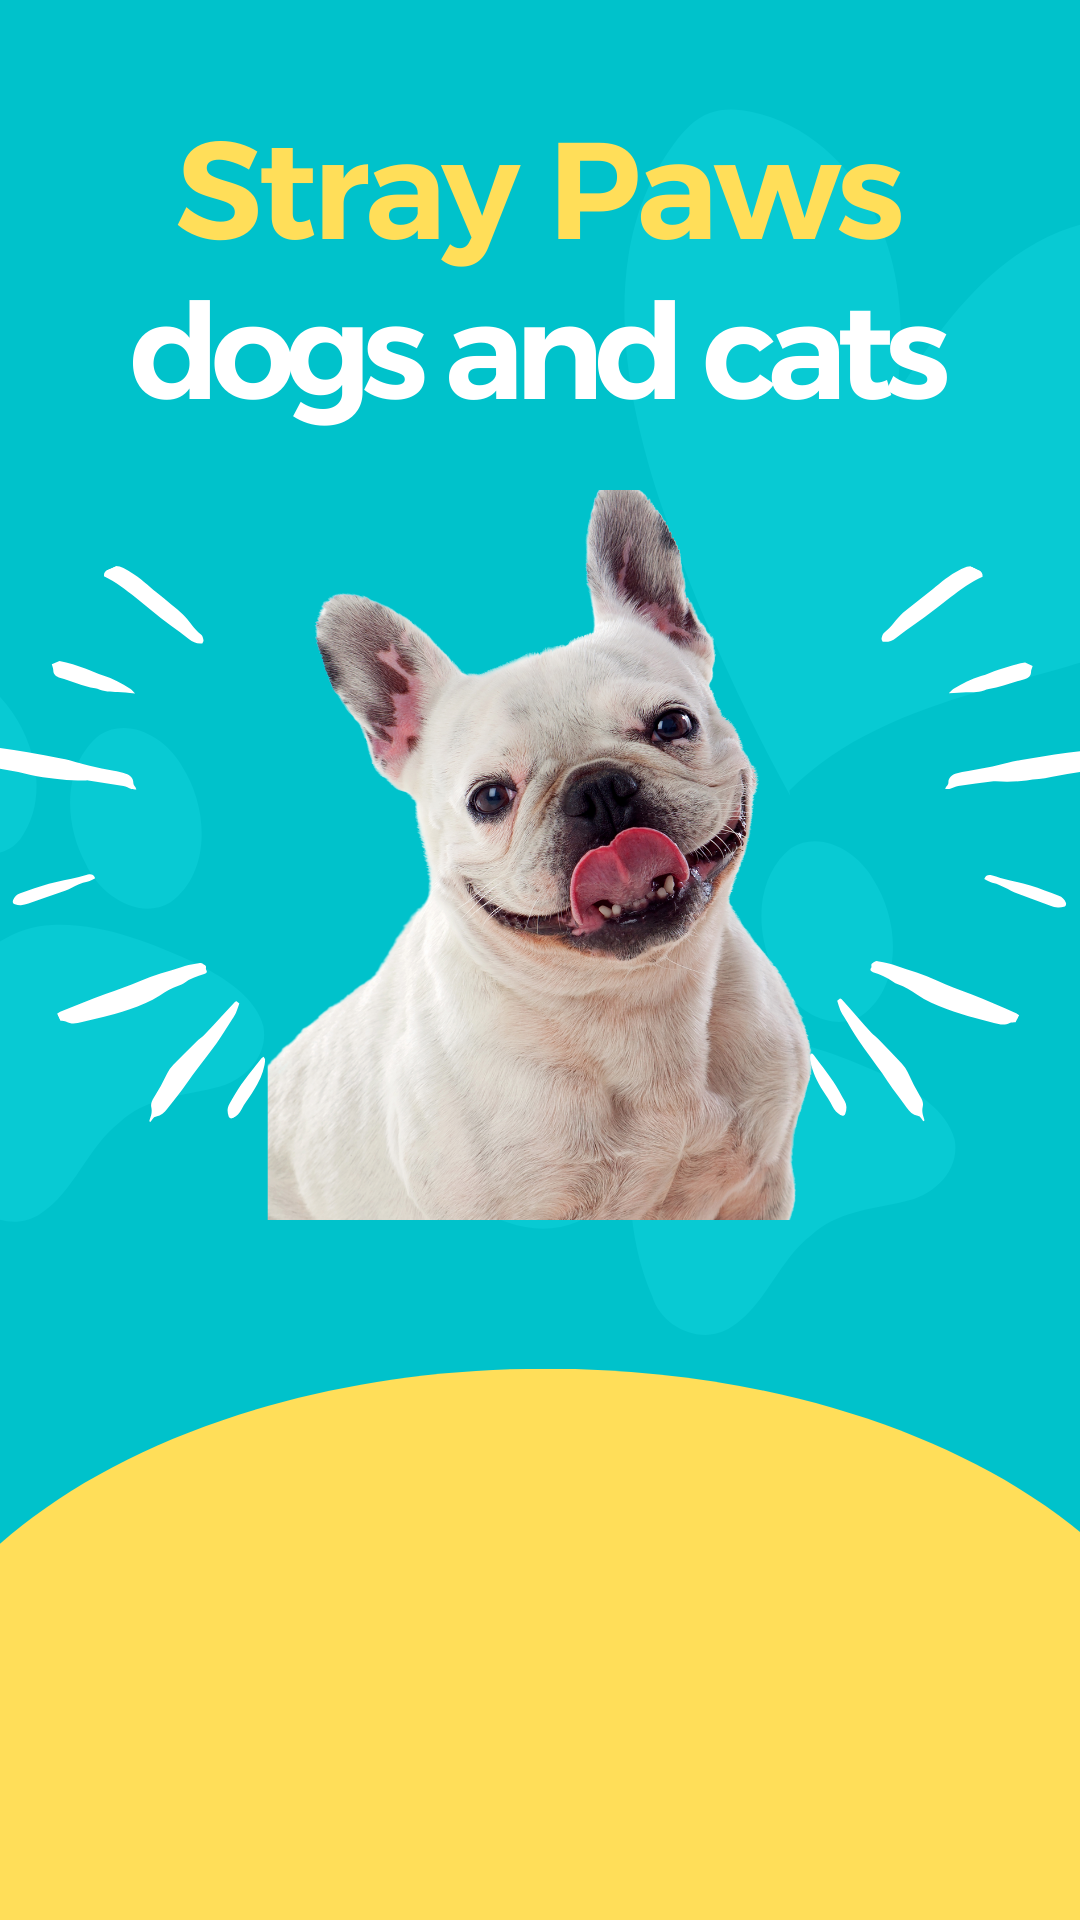

Android layout source for this screen:
<!-- AndroidManifest.xml: application theme Theme.StrayPaws -->
<!-- res/layout/activity_splashscreen.xml -->
<?xml version="1.0" encoding="utf-8"?>
<RelativeLayout xmlns:android="http://schemas.android.com/apk/res/android"
    xmlns:app="http://schemas.android.com/apk/res-auto"
    xmlns:tools="http://schemas.android.com/tools"
    android:layout_width="match_parent"
    android:layout_height="match_parent"
    tools:context=".splashscreen"
    android:background="@drawable/background">


    <TextView
        android:id="@+id/textView"
        android:layout_width="wrap_content"
        android:layout_height="wrap_content"
        android:layout_alignParentStart="true"
        android:layout_alignParentTop="true"
        android:layout_alignParentEnd="true"
        android:layout_alignParentBottom="true"
        android:layout_marginStart="61dp"
        android:layout_marginTop="658dp"
        android:layout_marginEnd="-61dp"
        android:layout_marginBottom="20dp"
        android:text="@string/slogan"
        android:textColor="@color/black"
        android:textSize="24sp"
        android:textStyle="bold" />
</RelativeLayout>
<!-- resources referenced by this layout -->
<resources>
  <color name="black">#FF000000</color>
  <!-- drawable background: png bitmap (drawable, 683732 bytes) -->
  <string name="slogan">Rescue ,Treat ,Rehabilitate !</string>
  <style name="Theme.StrayPaws" parent="Base.Theme.StrayPaws" />
  <style name="Base.Theme.StrayPaws" parent="Theme.Material3.DayNight.NoActionBar">
          
          
      </style>
</resources>
